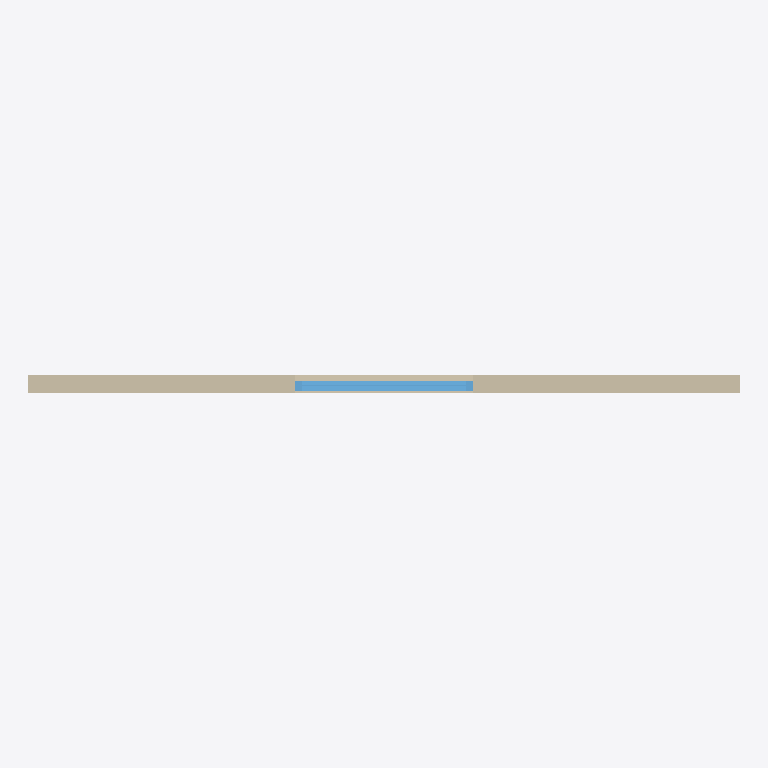
Plan cut of the same IFC building model at storey 'Nivel de referencia Z=0' (level 0.00 m, cut at 1.40 m), seen from above with north up, elements coloured by IFC class: 1 wall (beige), 1 window (light blue). Cut surfaces are drawn darker.
Extent 4.8 m × 0.1 m × 3.0 m (x, y, z). Storeys (1): Nivel de referencia Z=0 at 0.00 m. Elements (2): 1 IfcWall, 1 IfcWindow.

HEADER;
FILE_DESCRIPTION(('ViewDefinition [CoordinationView]'),'2;1');
FILE_NAME('ENV_FAC__ENV.FAC.GRC.GS001__PREINCO__GRC-SANDWICH.ifc','2026-10-05T03:06:24',('VIVA | Coordination BIM'),('PREINCO product study, not manufacturer-issued'),'VIVA conservative IFC4 exporter','IFC4','');
FILE_SCHEMA(('IFC4'));
ENDSEC;
DATA;
#12=IFCPROJECT('1Rl1XI0Mv1RQYRjCT8K6OA',$,'PREINCO - PREINCO | Panel GRC tipo Sandwich',$,$,$,$,(#10),#4);
#13=IFCSITE('0x7Zu4BYv74gF6oEIpxzUT',$,'Producto aislado - emplazamiento no definido',$,$,$,$,$,$,$,$,$,$,$);
#14=IFCBUILDING('0QZ0PBqnj6WfUNAF1BpvkQ',$,'Modelo de producto - sin edificio',$,$,$,$,$,$,$,$,$);
#15=IFCBUILDINGSTOREY('3IL4v_x6z0PueTObQfjMJB',$,'Nivel de referencia Z=0',$,$,$,$,$,$,0.0);
#70=IFCWALL('1aD4S5AYf3IgFDBgivLQoV',$,'PREINCO | Panel GRC tipo Sandwich','GRC exterior 10 mm + EPS 100 mm (deduced) + GRC interior 10 mm, nervios min 10 mm; hueco/carpinteria ilustrativos',$,#19,#69,'ENV.FAC.GRC.GS001',.NOTDEFINED.);
#258=IFCWINDOW('1I4By2AAD6wgNeD70FJQsb',$,'Ventana de referencia - excluida del producto certificado','Carpinteria ilustrativa para definir el hueco',$,#257,#256,'VENTANA-REF',1.26,1.2,.WINDOW.,.SINGLE_PANEL.,$);
ENDSEC;
